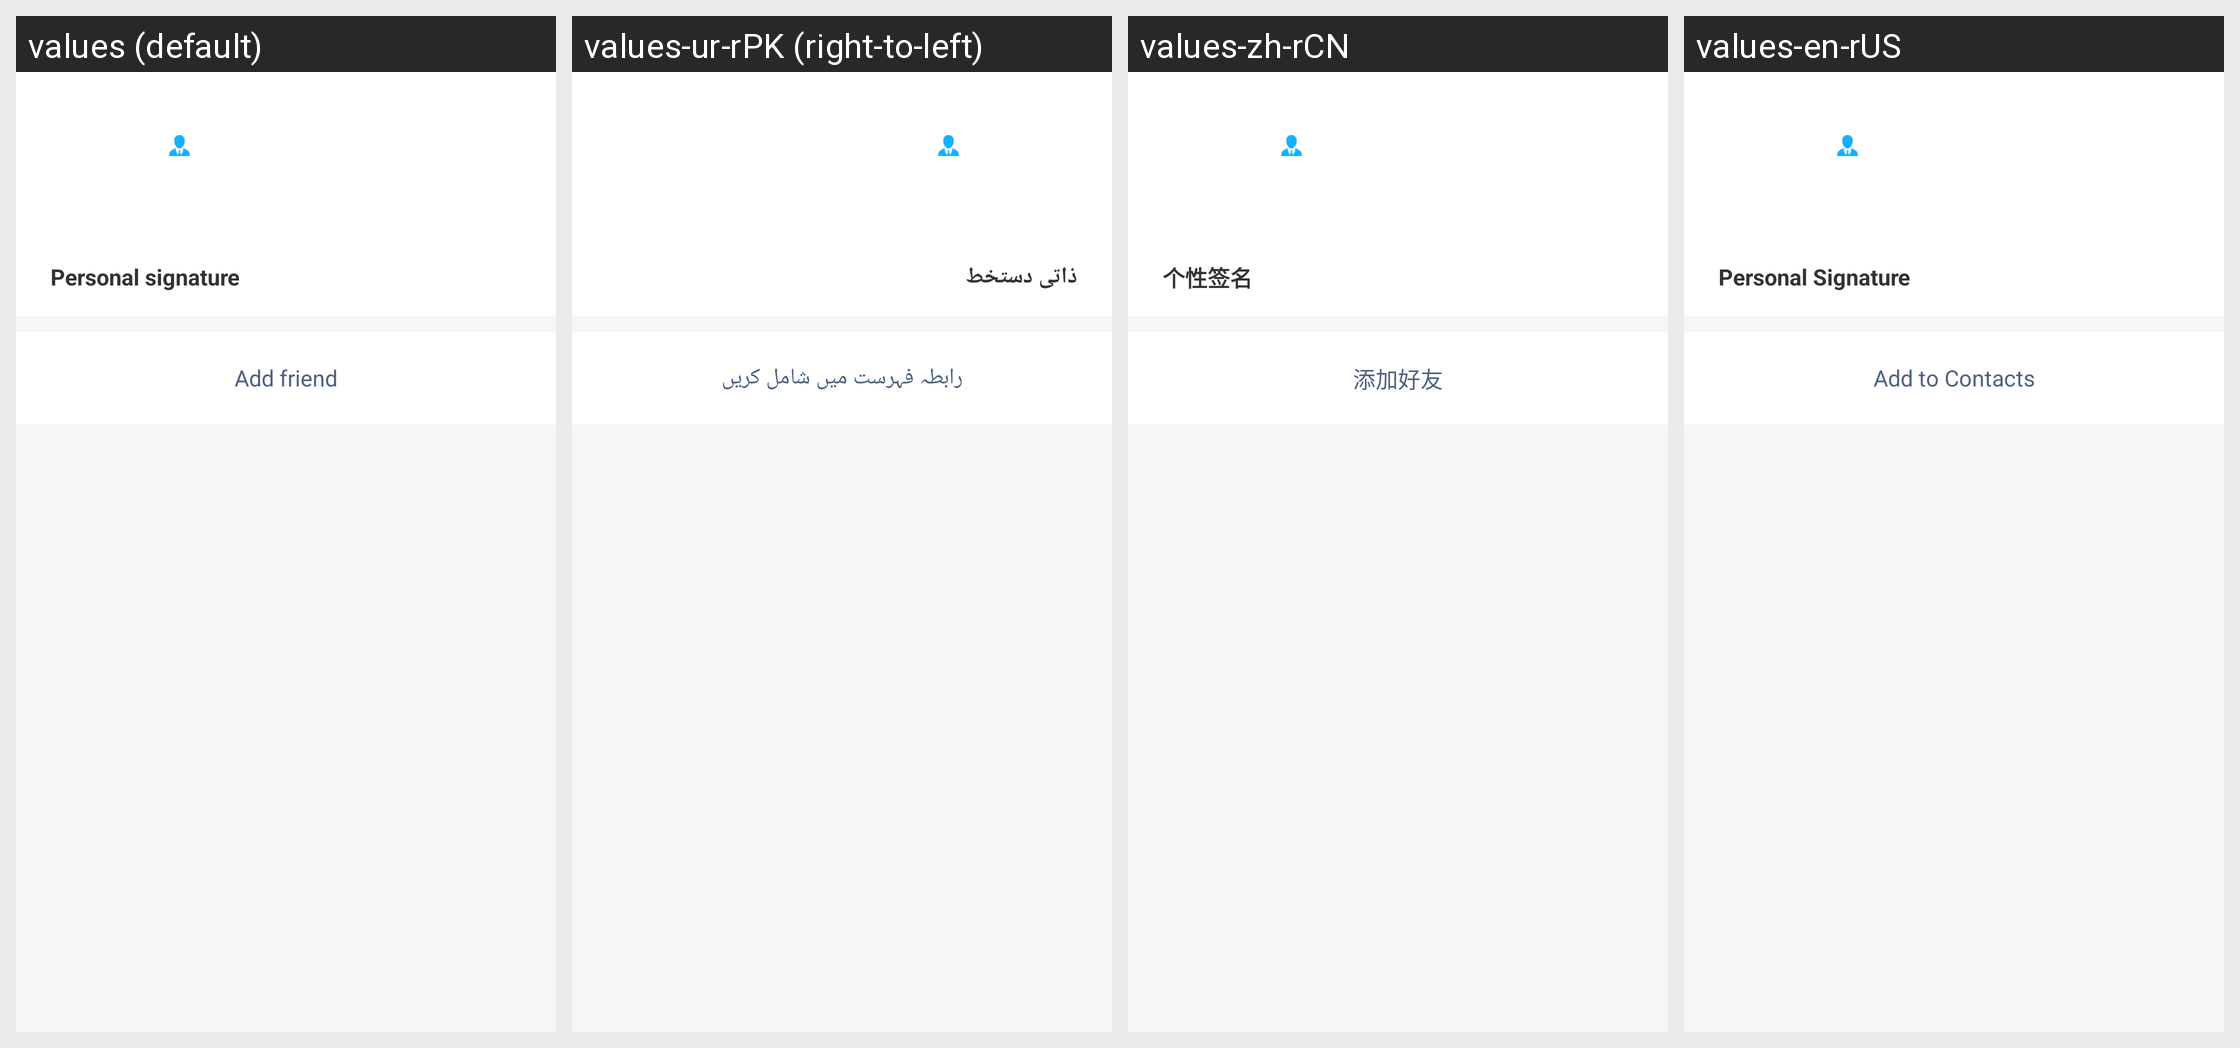

Here is an Android app screen in its default locale and in the app's own translations. Write out the translated-string differences for the strings that appear on this screen.
Android screen res/layout/activity_haoyou_add.xml rendered under 4 locales, left to right: values (default), values-ur-rPK (right-to-left), values-zh-rCN, values-en-rUS. Device: Nexus 5 (rendered at 1080×1920; each locale shown at half size, 540×960, under a caption strip naming it); theme Theme.VoiceChat.
Other locales in the repository, not shown: values-ar-rEG, values-bn-rBD, values-de-rDE, values-el-rGR, values-es-rES, values-fr, values-ha-rNG, values-he-rIL, values-hi-rIN, values-in-rID, values-it-rIT, values-ja-rJP, values-jv-rID, values-ko-rKR, values-lo-rLA, values-mn-rMN, values-ms-rMY, values-my-rMM, values-ne-rNP, values-pa-rIN, values-pl-rPL, values-pt-rPT, values-ro-rRO, values-ru-rRU, values-sw-rKE, values-th-rTH, values-tl-rPH, values-tr-rTR, values-uk-rUA, values-vi-rVN, values-zh-rTW, values-zu-rZA.
Strings drawn on this screen, with the default value and each locale's value (text and hints the layout hard-codes, and strings that could not be matched under every locale, appear in the picture but are not listed):

gexingqiaming
  values: Personal signature
  values-ur-rPK: ذاتی دستخط
  values-zh-rCN: 个性签名
  values-en-rUS: Personal Signature

tianjiadaotongxun
  values: Add friend
  values-ur-rPK: رابطہ فہرست میں شامل کریں
  values-zh-rCN: 添加好友
  values-en-rUS: Add to Contacts
